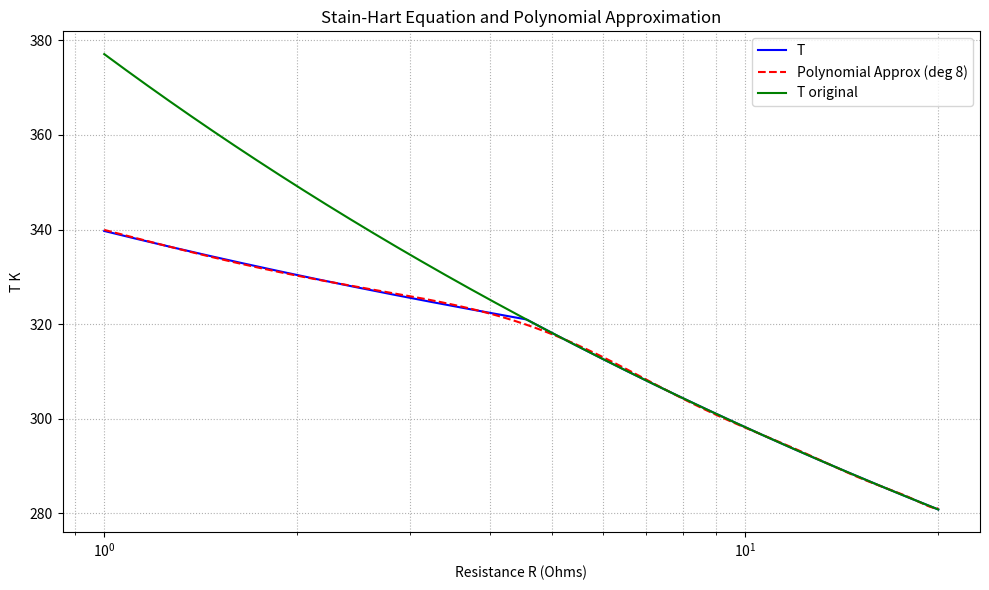

This chart was generated by the following Python code:
import numpy as np
import matplotlib.pyplot as plt

# L1 = 9.811
# L2 = 9.02
# L3 = 8.318
L1 = np.log(18.23)
L2 = np.log(8.27)
L3 = np.log(4.0951)
Y1 = 1 / 283
Y2 = 1 / 303
Y3 = 1 / 323

y2 = (Y2 - Y1)/(L2 - L1)
y3 = (Y3 - Y1)/(L3 - L1)

C = (y3 - y2) / (L1 + L2 + L3)
B = y2 - C * (L1**2 + L1 * L2 * L2**2)
A = Y1 - (B + L1**2 * C) * L1

# --- Input your constants here ---
# A = 0.001628  # example value
# B = 0.3482292631  # example value
# C = 4.853903323  # example value

# --- Define resistance range ---
R_min = 1     # minimum resistance in kOhms
R_max = 20 # maximum resistance in kOhms
num_points = 500  # number of data points

# Generate R values (log scale for better sampling)
R_values = np.logspace(np.log10(R_min), np.log10(R_max), num_points)
lnR = np.log(R_values)

# Original equation: 1/T = A + B*lnR + C*(lnR)^3
T = 1 / (A + B * lnR + C * (lnR ** 3))
T_original = np.array(T)
T = [t if t < 321 else ((t - 321) / 3 + 321) for t in T]

# Fit a polynomial in R to approximate inv_T
poly_degree = 8  # change to 2, 3, 4, etc., for different fits
poly_coeffs = np.polyfit(R_values, T, poly_degree)
poly_fit = np.poly1d(poly_coeffs)

# Evaluate the polynomial approximation
T_approx = poly_fit(R_values)

# --- Plotting for visualization ---
plt.figure(figsize=(10, 6))
plt.plot(R_values, T, label='T', color='blue')
plt.plot(R_values, T_approx, label=f'Polynomial Approx (deg {poly_degree})', linestyle='--', color='red')
plt.plot(R_values, T_original, label='T original', color='green')
plt.xscale('log')
plt.xlabel('Resistance R (Ohms)')
plt.ylabel('T K')
plt.title('Stain-Hart Equation and Polynomial Approximation')
plt.legend()
plt.grid(True, which='both', linestyle=':')
plt.tight_layout()
plt.show()

# --- Output the polynomial ---
print(f"Polynomial coefficients (highest degree first):")
for i, coef in enumerate(poly_coeffs):
    print(f"a{i} = {coef:.6e}")
